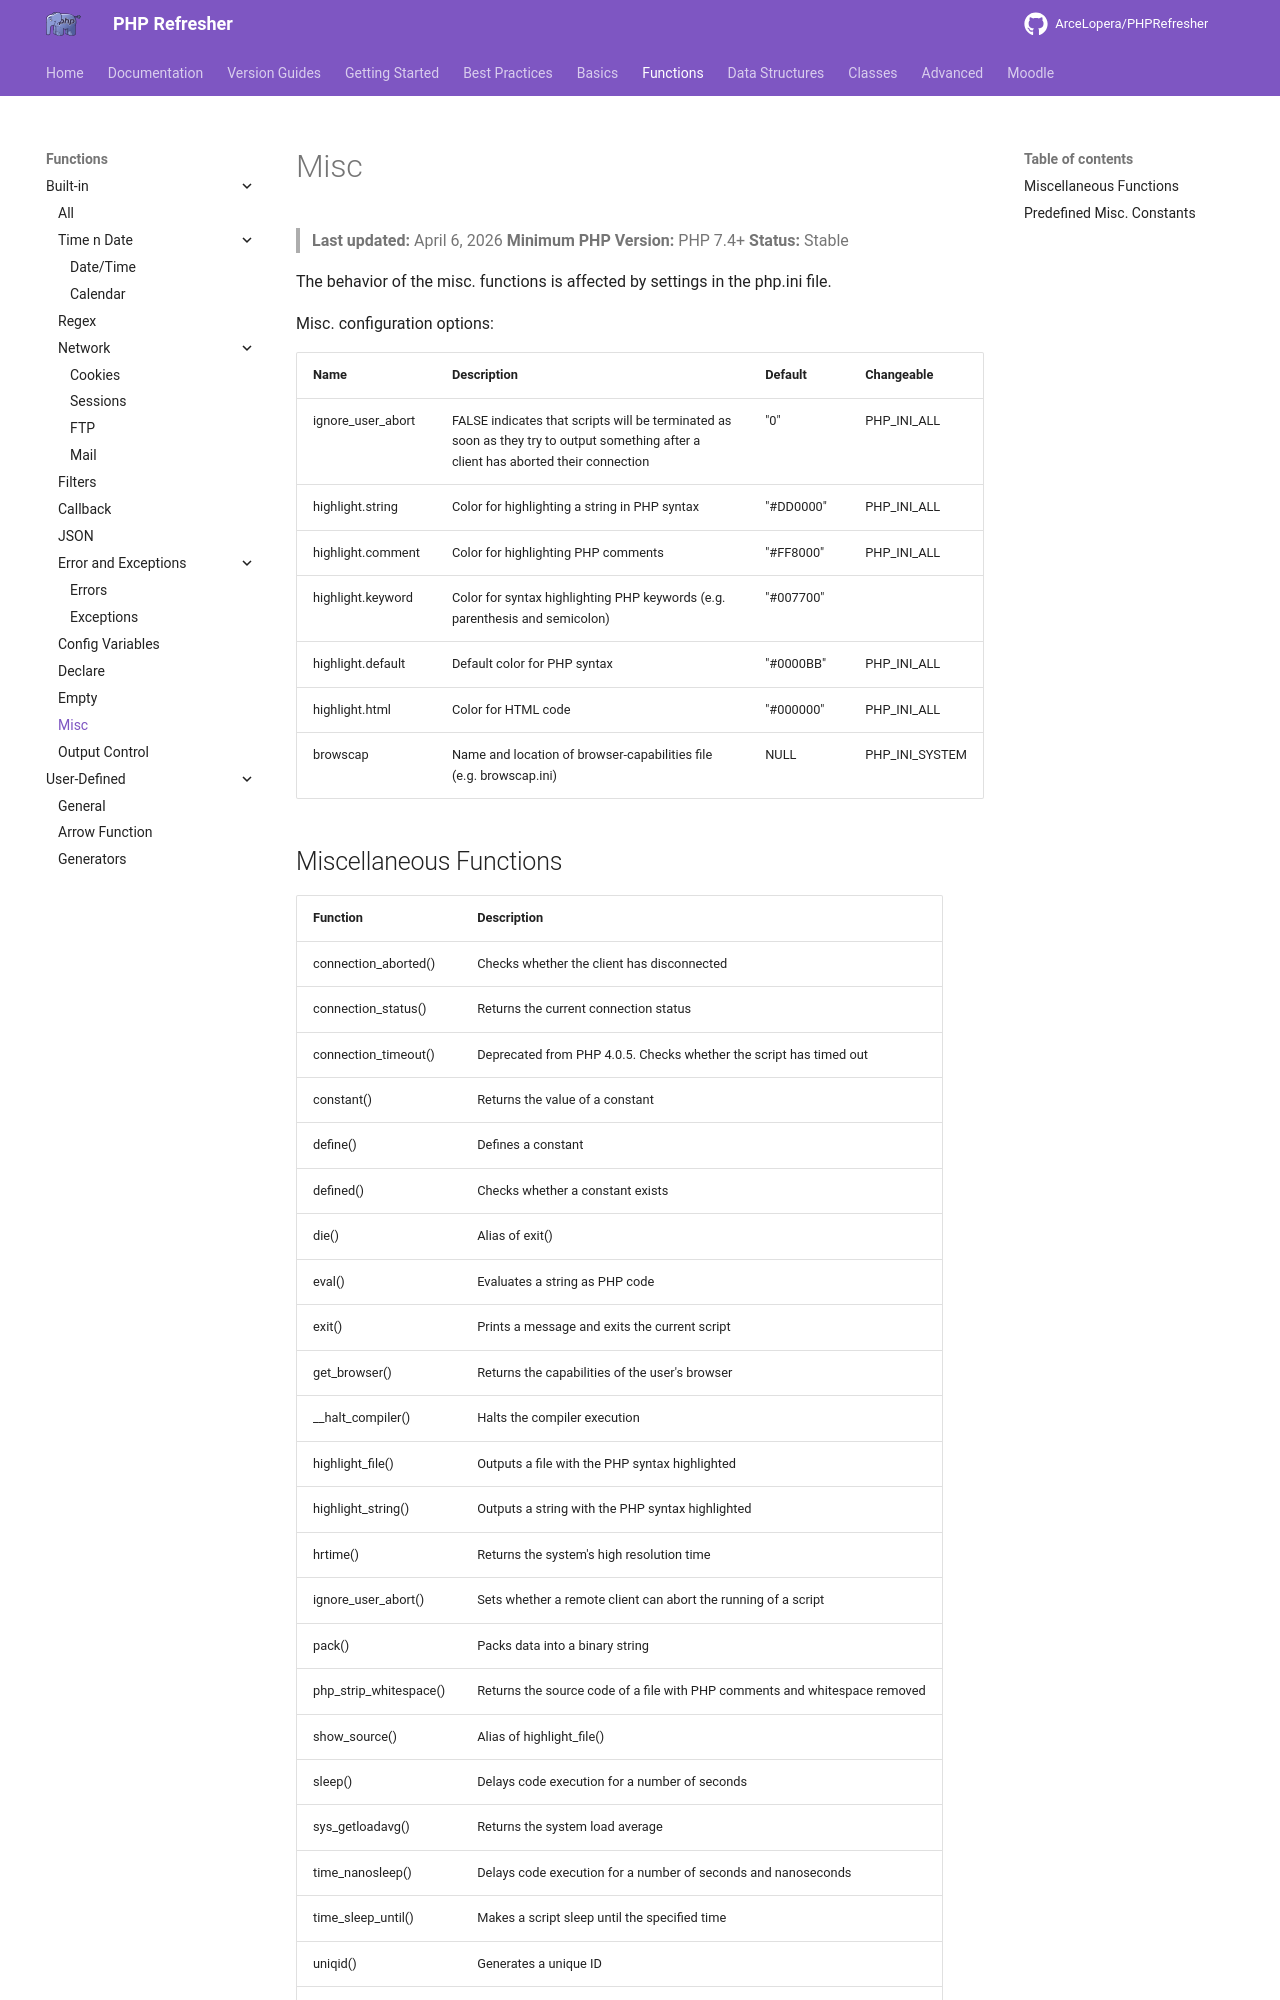

repository: ArceLopera/PHPRefresher · page: Func/phpMisc/index.html · generator: mkdocs

# Misc
> **Last updated:** April 6, 2026
> **Minimum PHP Version:** PHP 7.4+
> **Status:** Stable

The behavior of the misc. functions is affected by settings in the php.ini file.

Misc. configuration options:

| Name | Description| Default| Changeable|
|--------| -----------| --------| -----------|
| ignore_user_abort | FALSE indicates that scripts will be terminated as soon as they try to output something after a client has aborted their connection| "0" |PHP_INI_ALL|
|highlight.string| Color for highlighting a string in PHP syntax| "#DD0000" |PHP_INI_ALL|
|highlight.comment| Color for highlighting PHP comments |"#FF8000"| PHP_INI_ALL|
|highlight.keyword| Color for syntax highlighting PHP keywords (e.g. parenthesis and semicolon) |"#007700"| |PHP_INI_ALL|
|highlight.default| Default color for PHP syntax |"#0000BB"| PHP_INI_ALL|
|highlight.html| Color for HTML code| "#000000" |PHP_INI_ALL|
| browscap | Name and location of browser-capabilities file (e.g. browscap.ini) | NULL | PHP_INI_SYSTEM|
